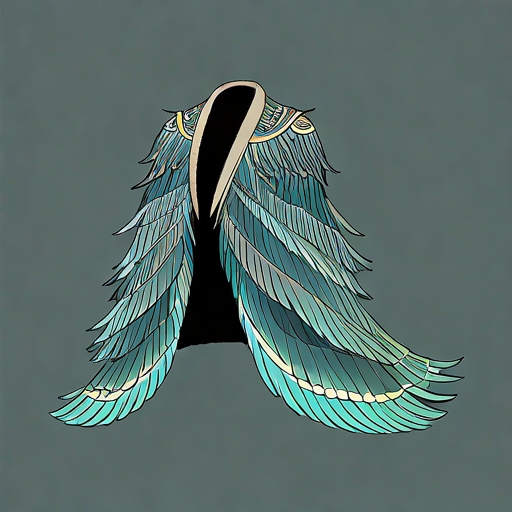
Generation parameters embedded in this image by AUTOMATIC1111 Stable Diffusion web UI or a fork of it (Forge, ...) (PNG 'parameters' text chunk):
1 Feather Coat
Feathered clothes, full of feathers, blue-green, ancient, elegant, 
detailed, clear, beautiful, 
symbolizing lightness and mystery.
simple background, rough lines,
Negative prompt: blurry,
Steps: 150, Sampler: Euler, Schedule type: Automatic, CFG scale: 5.5, Seed: 2695170729, Size: 512x512, Model hash: ff9e1fb308, Model: gameIconInstitute_v4XL, Version: v1.10.1